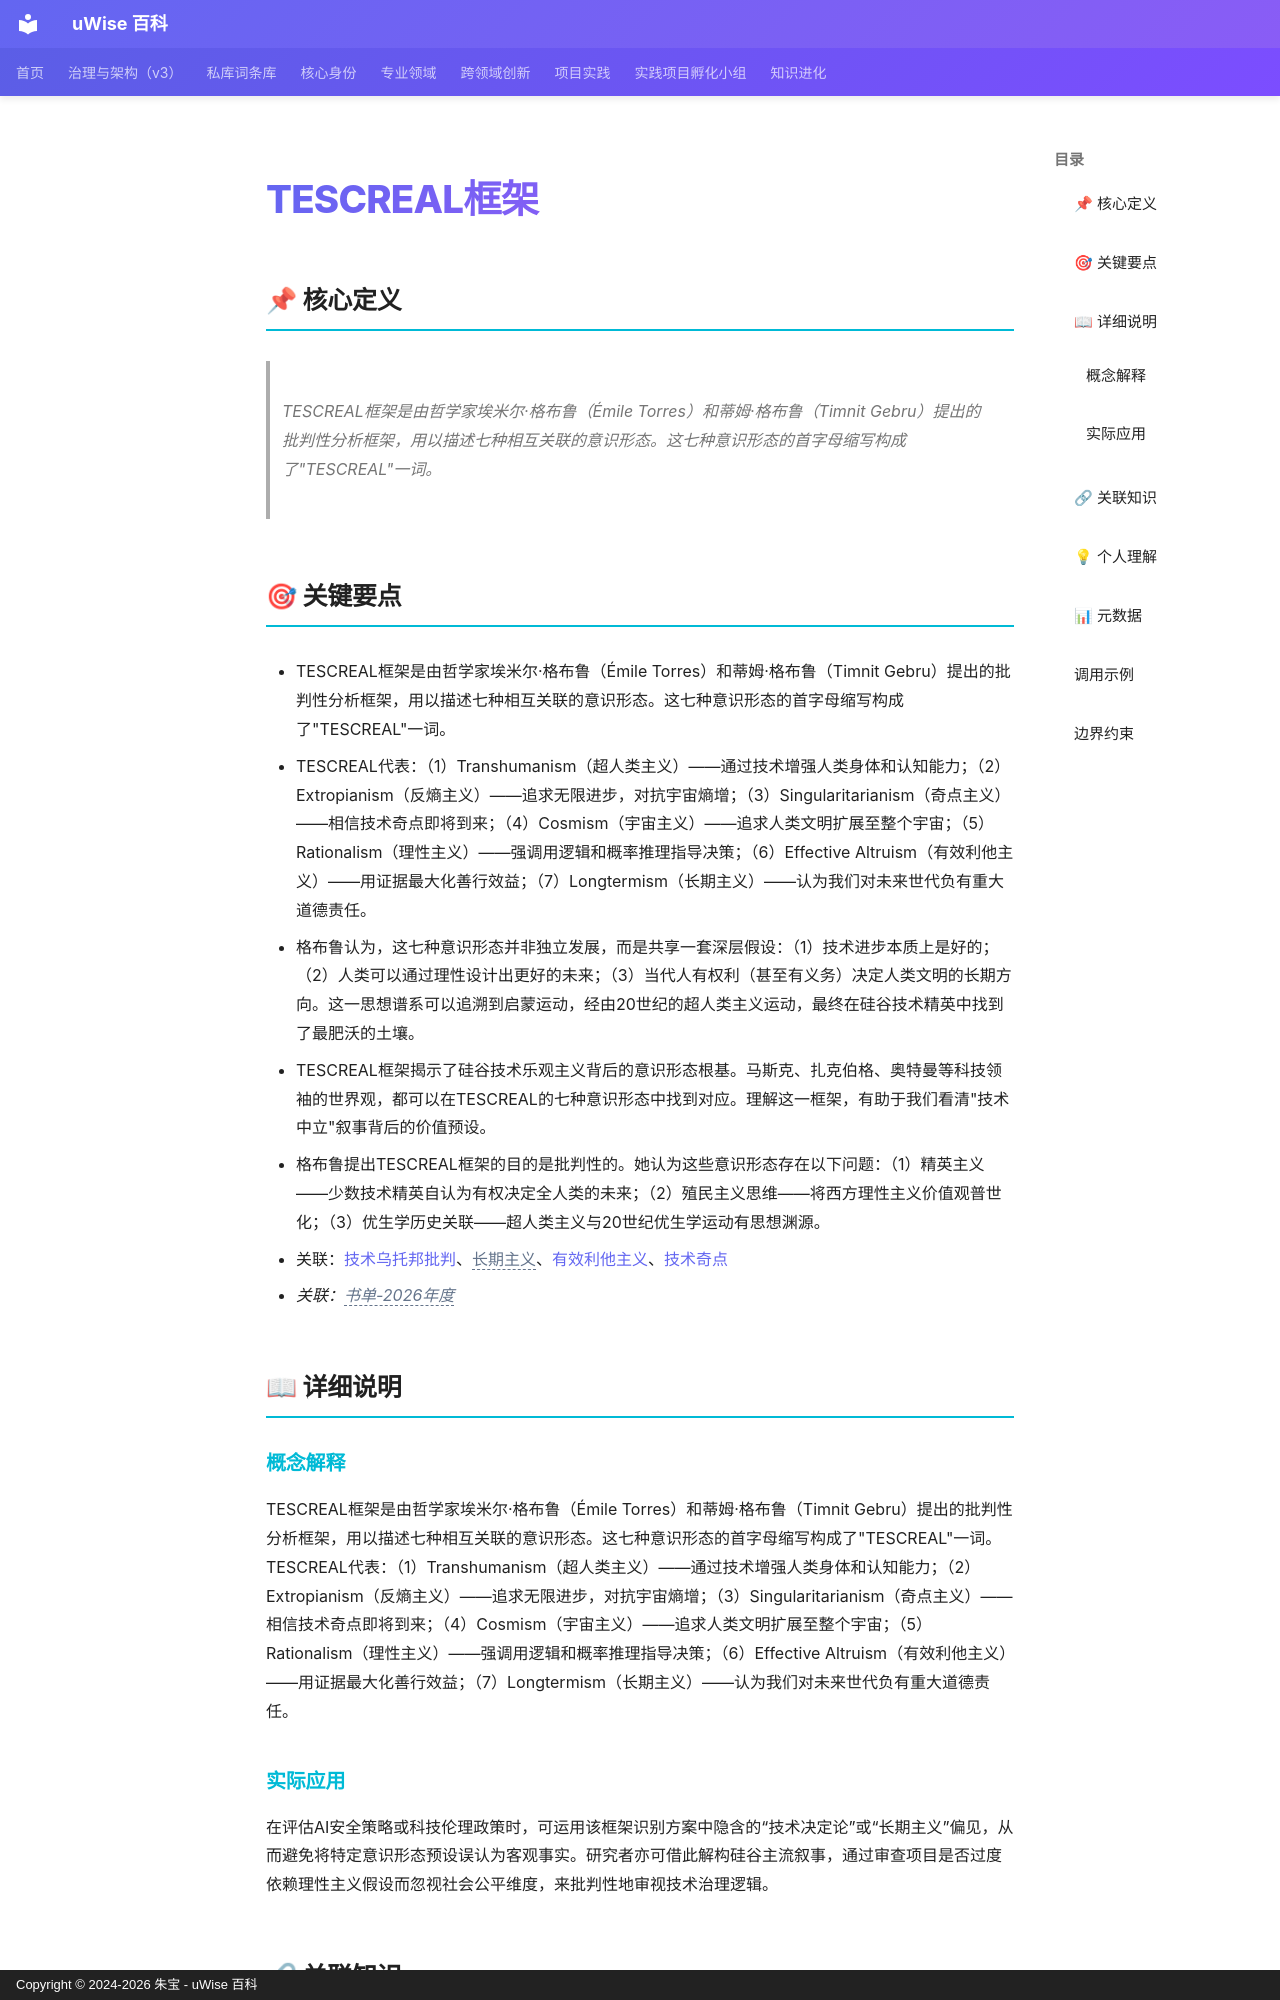

repository: zhubao315/uWise · page: vault-encyclopedia/tescreal-md-e5f4c0b5/index.html · generator: mkdocs · copyright: Copyright © 2024-2026 朱宝 - uWise 百科

---
title: "TESCREAL框架"
description: "TESCREAL框架是由哲学家埃米尔·格布鲁（Émile Torres）和蒂姆·格布鲁（Timnit Gebru）提出的批判性分析框架，用以描述七种相互关联的意识形态。这七种意识形态的首字母缩写构成了\"TESCREAL\"一词。"
---

# TESCREAL框架

## 📌 核心定义

> TESCREAL框架是由哲学家埃米尔·格布鲁（Émile Torres）和蒂姆·格布鲁（Timnit Gebru）提出的批判性分析框架，用以描述七种相互关联的意识形态。这七种意识形态的首字母缩写构成了"TESCREAL"一词。

## 🎯 关键要点

- TESCREAL框架是由哲学家埃米尔·格布鲁（Émile Torres）和蒂姆·格布鲁（Timnit Gebru）提出的批判性分析框架，用以描述七种相互关联的意识形态。这七种意识形态的首字母缩写构成了"TESCREAL"一词。
- TESCREAL代表：（1）Transhumanism（超人类主义）——通过技术增强人类身体和认知能力；（2）Extropianism（反熵主义）——追求无限进步，对抗宇宙熵增；（3）Singularitarianism（奇点主义）——相信技术奇点即将到来；（4）Cosmism（宇宙主义）——追求人类文明扩展至整个宇宙；（5）Rationalism（理性主义）——强调用逻辑和概率推理指导决策；（6）Effective Altruism（有效利他主义）——用证据最大化善行效益；（7）Longtermism（长期主义）——认为我们对未来世代负有重大道德责任。
- 格布鲁认为，这七种意识形态并非独立发展，而是共享一套深层假设：（1）技术进步本质上是好的；（2）人类可以通过理性设计出更好的未来；（3）当代人有权利（甚至有义务）决定人类文明的长期方向。这一思想谱系可以追溯到启蒙运动，经由20世纪的超人类主义运动，最终在硅谷技术精英中找到了最肥沃的土壤。
- TESCREAL框架揭示了硅谷技术乐观主义背后的意识形态根基。马斯克、扎克伯格、奥特曼等科技领袖的世界观，都可以在TESCREAL的七种意识形态中找到对应。理解这一框架，有助于我们看清"技术中立"叙事背后的价值预设。
- 格布鲁提出TESCREAL框架的目的是批判性的。她认为这些意识形态存在以下问题：（1）精英主义——少数技术精英自认为有权决定全人类的未来；（2）殖民主义思维——将西方理性主义价值观普世化；（3）优生学历史关联——超人类主义与20世纪优生学运动有思想渊源。
- 关联：[技术乌托邦批判](../md-17458d41/)、<span class="uw-unresolved" data-target="长期主义" title="未解析的双链目标：长期主义">长期主义</span>、[有效利他主义](../md-be282ddd/)、[技术奇点](../md-c79855c7/)
- *关联：<span class="uw-unresolved" data-target="书单-2026年度" title="未解析的双链目标：书单-2026年度">书单-2026年度</span>*

## 📖 详细说明
